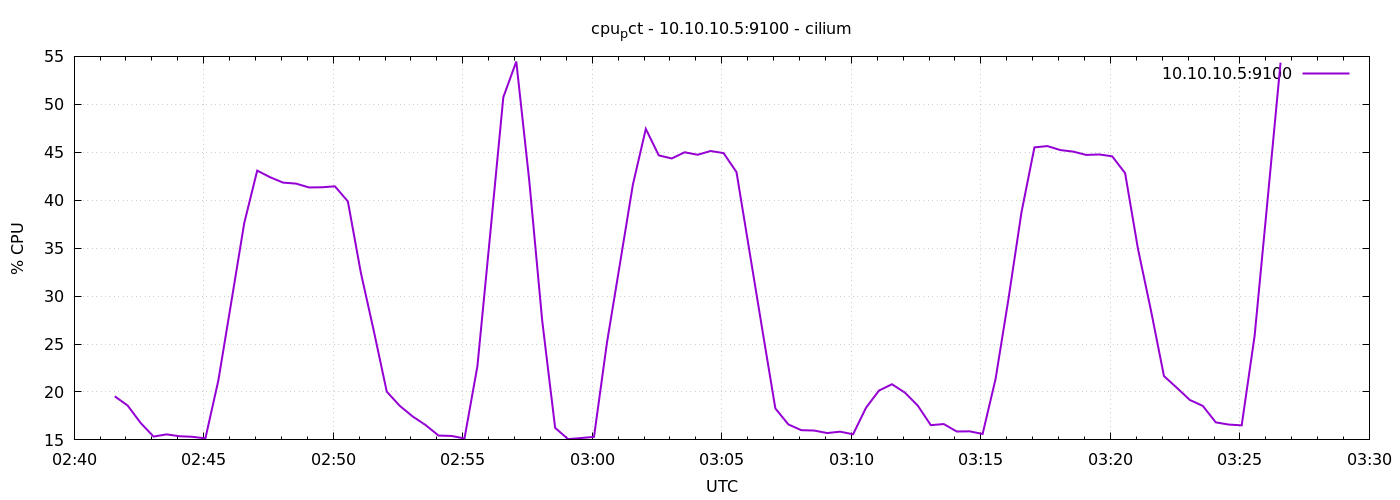

Source data for this figure (header and first rows):
1778035294	19.54575754690061
1778035324	18.58
1778035354	16.77
1778035384	15.35
1778035414	15.58
1778035444	15.38
1778035474	15.32
1778035504	15.16
1778035534	21.2
1778035564	29.38
1778035594	37.62
1778035624	43.09
1778035654	42.39
1778035684	41.83
1778035714	41.73
1778035744	41.33
1778035774	41.35
1778035804	41.45
1778035834	39.87
1778035864	32.44
1778035894	26.37
1778035924	20.04
1778035954	18.56
1778035984	17.45
1778036014	16.55
1778036044	15.45
1778036074	15.41
1778036104	15.15
1778036134	22.69
1778036164	36.63
1778036194	50.74
1778036224	54.46
1778036254	42.06
1778036284	27.45
1778036314	16.26
1778036344	15.08
1778036374	15.2
1778036404	15.31
1778036434	25.14
1778036464	33.35
1778036494	41.61
1778036524	47.44
1778036554	44.68
1778036584	44.35
1778036614	45
1778036644	44.74
1778036674	45.13
1778036704	44.91
1778036734	42.93
1778036764	34.69
1778036794	26.44
1778036824	18.28
1778036854	16.62
1778036884	16.01
1778036914	15.98
1778036944	15.71
1778036974	15.86
1778037004	15.59
1778037034	18.36
1778037064	20.14
1778037094	20.8
... 30 more rows
